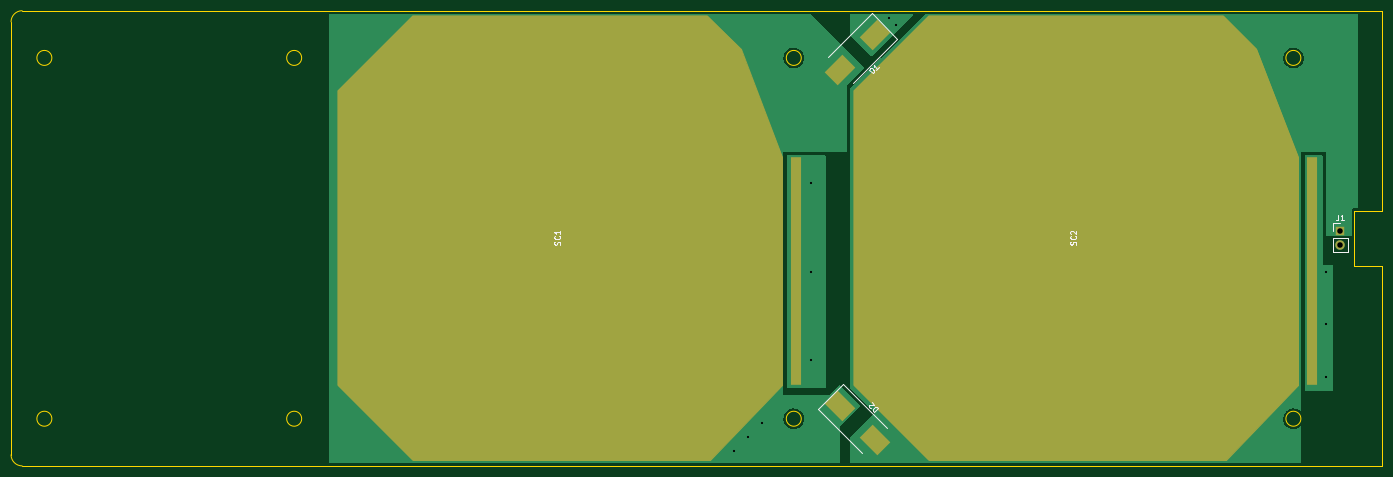
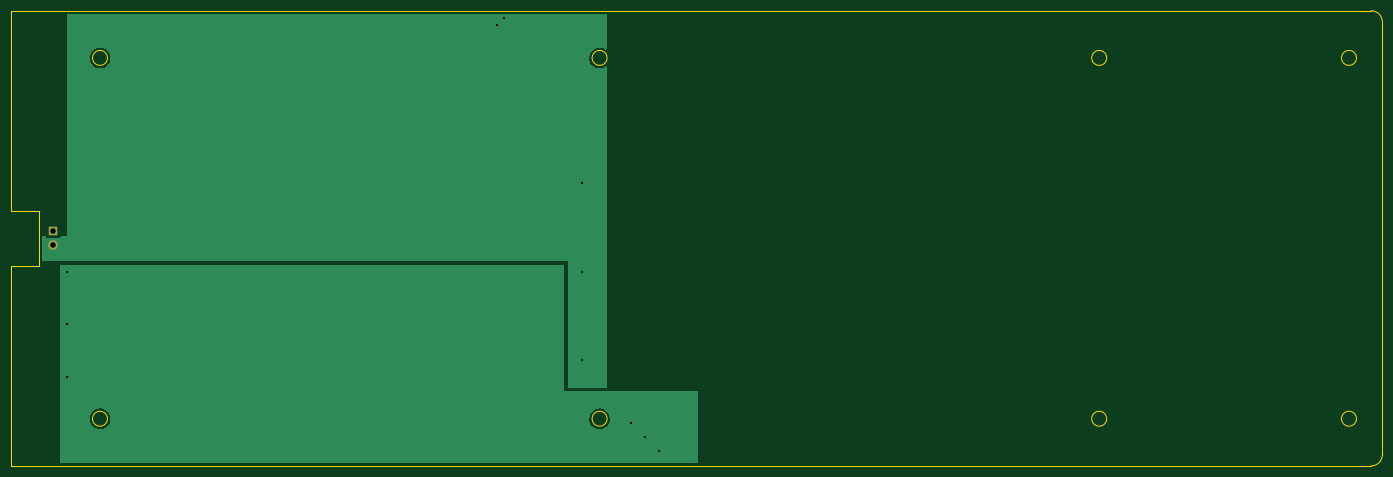
Circuit board: 11 layer files. Board 247.0 x 82.0 mm.
- bottom_copper: SolarPCB_Arm-B_Cu.gbr (13725 bytes)
- bottom_mask: SolarPCB_Arm-B_Mask.gbr (597 bytes)
- paste: SolarPCB_Arm-B_Paste.gbr (459 bytes)
- bottom_silk: SolarPCB_Arm-B_Silkscreen.gbr (460 bytes)
- outline: SolarPCB_Arm-Edge_Cuts.gbr (1634 bytes)
- top_copper: SolarPCB_Arm-F_Cu.gbr (19463 bytes)
- top_mask: SolarPCB_Arm-F_Mask.gbr (3600 bytes)
- paste: SolarPCB_Arm-F_Paste.gbr (3462 bytes)
- top_silk: SolarPCB_Arm-F_Silkscreen.gbr (4879 bytes)
- drill: SolarPCB_Arm-NPTH.drl (272 bytes)
- drill: SolarPCB_Arm-PTH.drl (560 bytes)

=== bottom_copper: SolarPCB_Arm-B_Cu.gbr (13725 bytes, source omitted) ===
=== bottom_mask: SolarPCB_Arm-B_Mask.gbr ===
%TF.GenerationSoftware,KiCad,Pcbnew,(6.0.7)*%
%TF.CreationDate,2026-09-13T20:22:23-04:00*%
%TF.ProjectId,SolarPCB_Arm,536f6c61-7250-4434-925f-41726d2e6b69,rev?*%
%TF.SameCoordinates,Original*%
%TF.FileFunction,Soldermask,Bot*%
%TF.FilePolarity,Negative*%
%FSLAX46Y46*%
G04 Gerber Fmt 4.6, Leading zero omitted, Abs format (unit mm)*
G04 Created by KiCad (PCBNEW (6.0.7)) date 2026-09-13 20:22:23*
%MOMM*%
%LPD*%
G01*
G04 APERTURE LIST*
%ADD10R,1.700000X1.700000*%
%ADD11O,1.700000X1.700000*%
G04 APERTURE END LIST*
D10*
%TO.C,J1*%
X253365000Y-53589000D03*
D11*
X253365000Y-56129000D03*
%TD*%
M02*

=== paste: SolarPCB_Arm-B_Paste.gbr ===
%TF.GenerationSoftware,KiCad,Pcbnew,(6.0.7)*%
%TF.CreationDate,2026-09-13T20:22:23-04:00*%
%TF.ProjectId,SolarPCB_Arm,536f6c61-7250-4434-925f-41726d2e6b69,rev?*%
%TF.SameCoordinates,Original*%
%TF.FileFunction,Paste,Bot*%
%TF.FilePolarity,Positive*%
%FSLAX46Y46*%
G04 Gerber Fmt 4.6, Leading zero omitted, Abs format (unit mm)*
G04 Created by KiCad (PCBNEW (6.0.7)) date 2026-09-13 20:22:23*
%MOMM*%
%LPD*%
G01*
G04 APERTURE LIST*
G04 APERTURE END LIST*
M02*

=== bottom_silk: SolarPCB_Arm-B_Silkscreen.gbr ===
%TF.GenerationSoftware,KiCad,Pcbnew,(6.0.7)*%
%TF.CreationDate,2026-09-13T20:22:23-04:00*%
%TF.ProjectId,SolarPCB_Arm,536f6c61-7250-4434-925f-41726d2e6b69,rev?*%
%TF.SameCoordinates,Original*%
%TF.FileFunction,Legend,Bot*%
%TF.FilePolarity,Positive*%
%FSLAX46Y46*%
G04 Gerber Fmt 4.6, Leading zero omitted, Abs format (unit mm)*
G04 Created by KiCad (PCBNEW (6.0.7)) date 2026-09-13 20:22:23*
%MOMM*%
%LPD*%
G01*
G04 APERTURE LIST*
G04 APERTURE END LIST*
M02*

=== outline: SolarPCB_Arm-Edge_Cuts.gbr ===
%TF.GenerationSoftware,KiCad,Pcbnew,(6.0.7)*%
%TF.CreationDate,2026-09-13T20:22:23-04:00*%
%TF.ProjectId,SolarPCB_Arm,536f6c61-7250-4434-925f-41726d2e6b69,rev?*%
%TF.SameCoordinates,Original*%
%TF.FileFunction,Profile,NP*%
%FSLAX46Y46*%
G04 Gerber Fmt 4.6, Leading zero omitted, Abs format (unit mm)*
G04 Created by KiCad (PCBNEW (6.0.7)) date 2026-09-13 20:22:23*
%MOMM*%
%LPD*%
G01*
G04 APERTURE LIST*
%TA.AperFunction,Profile*%
%ADD10C,0.007874*%
%TD*%
G04 APERTURE END LIST*
D10*
X21280234Y-87469853D02*
G75*
G03*
X21280234Y-87469853I-1349997J0D01*
G01*
X66280144Y-87469853D02*
G75*
G03*
X66280144Y-87469853I-1349997J0D01*
G01*
X66280144Y-22469983D02*
G75*
G03*
X66280144Y-22469983I-1349997J0D01*
G01*
X21280234Y-22469983D02*
G75*
G03*
X21280234Y-22469983I-1349997J0D01*
G01*
X255929765Y-59969908D02*
X255929765Y-49969928D01*
X260929755Y-59969908D02*
X255929765Y-59969908D01*
X260929755Y-59969908D02*
X260929755Y-95969836D01*
X15930245Y-95969836D02*
X260929755Y-95969836D01*
X13930249Y-93969840D02*
G75*
G03*
X15930245Y-95969836I1999995J-1D01*
G01*
X13930249Y-15969996D02*
X13930249Y-93969840D01*
X15930245Y-13970000D02*
G75*
G03*
X13930249Y-15969996I-1J-1999995D01*
G01*
X15930245Y-13970000D02*
X260929755Y-13970000D01*
X260929755Y-13970000D02*
X260929755Y-49969928D01*
X260929755Y-49969928D02*
X255929765Y-49969928D01*
X246279784Y-22469983D02*
G75*
G03*
X246279784Y-22469983I-1349997J0D01*
G01*
X246279784Y-87469853D02*
G75*
G03*
X246279784Y-87469853I-1349997J0D01*
G01*
X156279964Y-87469853D02*
G75*
G03*
X156279964Y-87469853I-1349997J0D01*
G01*
X156279964Y-22469983D02*
G75*
G03*
X156279964Y-22469983I-1349997J0D01*
G01*
M02*

=== top_copper: SolarPCB_Arm-F_Cu.gbr (19463 bytes, source omitted) ===
=== top_mask: SolarPCB_Arm-F_Mask.gbr ===
%TF.GenerationSoftware,KiCad,Pcbnew,(6.0.7)*%
%TF.CreationDate,2026-09-13T20:22:23-04:00*%
%TF.ProjectId,SolarPCB_Arm,536f6c61-7250-4434-925f-41726d2e6b69,rev?*%
%TF.SameCoordinates,Original*%
%TF.FileFunction,Soldermask,Top*%
%TF.FilePolarity,Negative*%
%FSLAX46Y46*%
G04 Gerber Fmt 4.6, Leading zero omitted, Abs format (unit mm)*
G04 Created by KiCad (PCBNEW (6.0.7)) date 2026-09-13 20:22:23*
%MOMM*%
%LPD*%
G01*
G04 APERTURE LIST*
G04 Aperture macros list*
%AMRotRect*
0 Rectangle, with rotation*
0 The origin of the aperture is its center*
0 $1 length*
0 $2 width*
0 $3 Rotation angle, in degrees counterclockwise*
0 Add horizontal line*
21,1,$1,$2,0,0,$3*%
%AMFreePoly0*
4,1,56,26.507674,40.097507,26.515643,40.098769,26.536507,40.088138,26.558779,40.080902,26.563522,40.074374,26.570711,40.070711,40.070711,26.570711,40.074374,26.563522,40.080902,26.558779,40.088138,26.536507,40.098769,26.515643,40.097507,26.507674,40.100000,26.500000,40.100000,-26.500000,40.097507,-26.507674,40.098769,-26.515644,40.088138,-26.536507,40.080902,-26.558779,40.074373,-26.563523,40.070710,-26.570711,
34.070711,-32.570711,34.052112,-32.580187,34.035898,-32.593335,14.535898,-40.093335,14.517510,-40.094311,14.500000,-40.100000,-26.500000,-40.100000,-26.506768,-40.097801,-26.513777,-40.099047,-26.535650,-40.088417,-26.558779,-40.080902,-26.562963,-40.075143,-26.569364,-40.072032,-40.069364,-27.072032,-40.073607,-27.064079,-40.080902,-27.058779,-40.087859,-27.037368,-40.098457,-27.017504,-40.097215,-27.008573,-40.100000,-27.000000,
-40.100000,26.500000,-40.097507,26.507674,-40.098769,26.515643,-40.088138,26.536507,-40.080902,26.558779,-40.074374,26.563522,-40.070711,26.570711,-26.570711,40.070711,-26.563522,40.074374,-26.558779,40.080902,-26.536507,40.088138,-26.515643,40.098769,-26.507674,40.097507,-26.500000,40.100000,26.500000,40.100000,26.507674,40.097507,26.507674,40.097507,$1*%
G04 Aperture macros list end*
%ADD10C,0.200000*%
%ADD11FreePoly0,90.000000*%
%ADD12R,2.000000X41.000000*%
%ADD13R,1.700000X1.700000*%
%ADD14O,1.700000X1.700000*%
%ADD15RotRect,3.300000X4.500000X45.000000*%
%ADD16RotRect,3.300000X4.500000X315.000000*%
G04 APERTURE END LIST*
%TO.C,SC2*%
G36*
X238286000Y-20864000D02*
G01*
X245786000Y-40364000D01*
X245786000Y-81364000D01*
X232786000Y-94864000D01*
X179286000Y-94864000D01*
X165786000Y-81364000D01*
X165786000Y-28364000D01*
X179286000Y-14864000D01*
X232286000Y-14864000D01*
X238286000Y-20864000D01*
G37*
D10*
X238286000Y-20864000D02*
X245786000Y-40364000D01*
X245786000Y-81364000D01*
X232786000Y-94864000D01*
X179286000Y-94864000D01*
X165786000Y-81364000D01*
X165786000Y-28364000D01*
X179286000Y-14864000D01*
X232286000Y-14864000D01*
X238286000Y-20864000D01*
%TO.C,SC1*%
G36*
X145354000Y-20864000D02*
G01*
X152854000Y-40364000D01*
X152854000Y-81364000D01*
X139854000Y-94864000D01*
X86354000Y-94864000D01*
X72854000Y-81364000D01*
X72854000Y-28364000D01*
X86354000Y-14864000D01*
X139354000Y-14864000D01*
X145354000Y-20864000D01*
G37*
X145354000Y-20864000D02*
X152854000Y-40364000D01*
X152854000Y-81364000D01*
X139854000Y-94864000D01*
X86354000Y-94864000D01*
X72854000Y-81364000D01*
X72854000Y-28364000D01*
X86354000Y-14864000D01*
X139354000Y-14864000D01*
X145354000Y-20864000D01*
%TD*%
D11*
%TO.C,SC2*%
X205786000Y-54864000D03*
D12*
X248286000Y-60864000D03*
%TD*%
D11*
%TO.C,SC1*%
X112854000Y-54864000D03*
D12*
X155354000Y-60864000D03*
%TD*%
D13*
%TO.C,J1*%
X253365000Y-53589000D03*
D14*
X253365000Y-56129000D03*
%TD*%
D15*
%TO.C,D2*%
X169481270Y-91376270D03*
X163258730Y-85153730D03*
%TD*%
D16*
%TO.C,D1*%
X169545000Y-18415000D03*
X163322460Y-24637540D03*
%TD*%
M02*

=== paste: SolarPCB_Arm-F_Paste.gbr ===
%TF.GenerationSoftware,KiCad,Pcbnew,(6.0.7)*%
%TF.CreationDate,2026-09-13T20:22:23-04:00*%
%TF.ProjectId,SolarPCB_Arm,536f6c61-7250-4434-925f-41726d2e6b69,rev?*%
%TF.SameCoordinates,Original*%
%TF.FileFunction,Paste,Top*%
%TF.FilePolarity,Positive*%
%FSLAX46Y46*%
G04 Gerber Fmt 4.6, Leading zero omitted, Abs format (unit mm)*
G04 Created by KiCad (PCBNEW (6.0.7)) date 2026-09-13 20:22:23*
%MOMM*%
%LPD*%
G01*
G04 APERTURE LIST*
G04 Aperture macros list*
%AMRotRect*
0 Rectangle, with rotation*
0 The origin of the aperture is its center*
0 $1 length*
0 $2 width*
0 $3 Rotation angle, in degrees counterclockwise*
0 Add horizontal line*
21,1,$1,$2,0,0,$3*%
%AMFreePoly0*
4,1,56,26.507674,40.097507,26.515643,40.098769,26.536507,40.088138,26.558779,40.080902,26.563522,40.074374,26.570711,40.070711,40.070711,26.570711,40.074374,26.563522,40.080902,26.558779,40.088138,26.536507,40.098769,26.515643,40.097507,26.507674,40.100000,26.500000,40.100000,-26.500000,40.097507,-26.507674,40.098769,-26.515644,40.088138,-26.536507,40.080902,-26.558779,40.074373,-26.563523,40.070710,-26.570711,
34.070711,-32.570711,34.052112,-32.580187,34.035898,-32.593335,14.535898,-40.093335,14.517510,-40.094311,14.500000,-40.100000,-26.500000,-40.100000,-26.506768,-40.097801,-26.513777,-40.099047,-26.535650,-40.088417,-26.558779,-40.080902,-26.562963,-40.075143,-26.569364,-40.072032,-40.069364,-27.072032,-40.073607,-27.064079,-40.080902,-27.058779,-40.087859,-27.037368,-40.098457,-27.017504,-40.097215,-27.008573,-40.100000,-27.000000,
-40.100000,26.500000,-40.097507,26.507674,-40.098769,26.515643,-40.088138,26.536507,-40.080902,26.558779,-40.074374,26.563522,-40.070711,26.570711,-26.570711,40.070711,-26.563522,40.074374,-26.558779,40.080902,-26.536507,40.088138,-26.515643,40.098769,-26.507674,40.097507,-26.500000,40.100000,26.500000,40.100000,26.507674,40.097507,26.507674,40.097507,$1*%
G04 Aperture macros list end*
%ADD10C,0.200000*%
%ADD11FreePoly0,90.000000*%
%ADD12R,2.000000X41.000000*%
%ADD13RotRect,3.300000X4.500000X45.000000*%
%ADD14RotRect,3.300000X4.500000X315.000000*%
G04 APERTURE END LIST*
%TO.C,SC2*%
G36*
X238286000Y-20864000D02*
G01*
X245786000Y-40364000D01*
X245786000Y-81364000D01*
X232786000Y-94864000D01*
X179286000Y-94864000D01*
X165786000Y-81364000D01*
X165786000Y-28364000D01*
X179286000Y-14864000D01*
X232286000Y-14864000D01*
X238286000Y-20864000D01*
G37*
D10*
X238286000Y-20864000D02*
X245786000Y-40364000D01*
X245786000Y-81364000D01*
X232786000Y-94864000D01*
X179286000Y-94864000D01*
X165786000Y-81364000D01*
X165786000Y-28364000D01*
X179286000Y-14864000D01*
X232286000Y-14864000D01*
X238286000Y-20864000D01*
%TO.C,SC1*%
G36*
X145354000Y-20864000D02*
G01*
X152854000Y-40364000D01*
X152854000Y-81364000D01*
X139854000Y-94864000D01*
X86354000Y-94864000D01*
X72854000Y-81364000D01*
X72854000Y-28364000D01*
X86354000Y-14864000D01*
X139354000Y-14864000D01*
X145354000Y-20864000D01*
G37*
X145354000Y-20864000D02*
X152854000Y-40364000D01*
X152854000Y-81364000D01*
X139854000Y-94864000D01*
X86354000Y-94864000D01*
X72854000Y-81364000D01*
X72854000Y-28364000D01*
X86354000Y-14864000D01*
X139354000Y-14864000D01*
X145354000Y-20864000D01*
%TD*%
D11*
%TO.C,SC2*%
X205786000Y-54864000D03*
D12*
X248286000Y-60864000D03*
%TD*%
D11*
%TO.C,SC1*%
X112854000Y-54864000D03*
D12*
X155354000Y-60864000D03*
%TD*%
D13*
%TO.C,D2*%
X169481270Y-91376270D03*
X163258730Y-85153730D03*
%TD*%
D14*
%TO.C,D1*%
X169545000Y-18415000D03*
X163322460Y-24637540D03*
%TD*%
M02*

=== top_silk: SolarPCB_Arm-F_Silkscreen.gbr ===
%TF.GenerationSoftware,KiCad,Pcbnew,(6.0.7)*%
%TF.CreationDate,2026-09-13T20:22:23-04:00*%
%TF.ProjectId,SolarPCB_Arm,536f6c61-7250-4434-925f-41726d2e6b69,rev?*%
%TF.SameCoordinates,Original*%
%TF.FileFunction,Legend,Top*%
%TF.FilePolarity,Positive*%
%FSLAX46Y46*%
G04 Gerber Fmt 4.6, Leading zero omitted, Abs format (unit mm)*
G04 Created by KiCad (PCBNEW (6.0.7)) date 2026-09-13 20:22:23*
%MOMM*%
%LPD*%
G01*
G04 APERTURE LIST*
%ADD10C,0.150000*%
%ADD11C,0.120000*%
G04 APERTURE END LIST*
D10*
%TO.C,SC2*%
X205690761Y-56125904D02*
X205738380Y-55983047D01*
X205738380Y-55744952D01*
X205690761Y-55649714D01*
X205643142Y-55602095D01*
X205547904Y-55554476D01*
X205452666Y-55554476D01*
X205357428Y-55602095D01*
X205309809Y-55649714D01*
X205262190Y-55744952D01*
X205214571Y-55935428D01*
X205166952Y-56030666D01*
X205119333Y-56078285D01*
X205024095Y-56125904D01*
X204928857Y-56125904D01*
X204833619Y-56078285D01*
X204786000Y-56030666D01*
X204738380Y-55935428D01*
X204738380Y-55697333D01*
X204786000Y-55554476D01*
X205643142Y-54554476D02*
X205690761Y-54602095D01*
X205738380Y-54744952D01*
X205738380Y-54840190D01*
X205690761Y-54983047D01*
X205595523Y-55078285D01*
X205500285Y-55125904D01*
X205309809Y-55173523D01*
X205166952Y-55173523D01*
X204976476Y-55125904D01*
X204881238Y-55078285D01*
X204786000Y-54983047D01*
X204738380Y-54840190D01*
X204738380Y-54744952D01*
X204786000Y-54602095D01*
X204833619Y-54554476D01*
X204833619Y-54173523D02*
X204786000Y-54125904D01*
X204738380Y-54030666D01*
X204738380Y-53792571D01*
X204786000Y-53697333D01*
X204833619Y-53649714D01*
X204928857Y-53602095D01*
X205024095Y-53602095D01*
X205166952Y-53649714D01*
X205738380Y-54221142D01*
X205738380Y-53602095D01*
%TO.C,SC1*%
X112758761Y-56125904D02*
X112806380Y-55983047D01*
X112806380Y-55744952D01*
X112758761Y-55649714D01*
X112711142Y-55602095D01*
X112615904Y-55554476D01*
X112520666Y-55554476D01*
X112425428Y-55602095D01*
X112377809Y-55649714D01*
X112330190Y-55744952D01*
X112282571Y-55935428D01*
X112234952Y-56030666D01*
X112187333Y-56078285D01*
X112092095Y-56125904D01*
X111996857Y-56125904D01*
X111901619Y-56078285D01*
X111854000Y-56030666D01*
X111806380Y-55935428D01*
X111806380Y-55697333D01*
X111854000Y-55554476D01*
X112711142Y-54554476D02*
X112758761Y-54602095D01*
X112806380Y-54744952D01*
X112806380Y-54840190D01*
X112758761Y-54983047D01*
X112663523Y-55078285D01*
X112568285Y-55125904D01*
X112377809Y-55173523D01*
X112234952Y-55173523D01*
X112044476Y-55125904D01*
X111949238Y-55078285D01*
X111854000Y-54983047D01*
X111806380Y-54840190D01*
X111806380Y-54744952D01*
X111854000Y-54602095D01*
X111901619Y-54554476D01*
X112806380Y-53602095D02*
X112806380Y-54173523D01*
X112806380Y-53887809D02*
X111806380Y-53887809D01*
X111949238Y-53983047D01*
X112044476Y-54078285D01*
X112092095Y-54173523D01*
%TO.C,J1*%
X253031666Y-50711380D02*
X253031666Y-51425666D01*
X252984047Y-51568523D01*
X252888809Y-51663761D01*
X252745952Y-51711380D01*
X252650714Y-51711380D01*
X254031666Y-51711380D02*
X253460238Y-51711380D01*
X253745952Y-51711380D02*
X253745952Y-50711380D01*
X253650714Y-50854238D01*
X253555476Y-50949476D01*
X253460238Y-50997095D01*
%TO.C,D2*%
X170110931Y-85567892D02*
X169403825Y-86274999D01*
X169235466Y-86106640D01*
X169168122Y-85971953D01*
X169168122Y-85837266D01*
X169201794Y-85736251D01*
X169302809Y-85567892D01*
X169403825Y-85466877D01*
X169572183Y-85365861D01*
X169673199Y-85332190D01*
X169807886Y-85332190D01*
X169942573Y-85399533D01*
X170110931Y-85567892D01*
X168797733Y-85534220D02*
X168730389Y-85534220D01*
X168629374Y-85500549D01*
X168461015Y-85332190D01*
X168427344Y-85231174D01*
X168427344Y-85163831D01*
X168461015Y-85062816D01*
X168528359Y-84995472D01*
X168663046Y-84928129D01*
X169471168Y-84928129D01*
X169033435Y-84490396D01*
%TO.C,D1*%
X169130837Y-25267201D02*
X168423730Y-24560095D01*
X168592089Y-24391736D01*
X168726776Y-24324392D01*
X168861463Y-24324392D01*
X168962478Y-24358064D01*
X169130837Y-24459079D01*
X169231852Y-24560095D01*
X169332868Y-24728453D01*
X169366539Y-24829469D01*
X169366539Y-24964156D01*
X169299196Y-25098843D01*
X169130837Y-25267201D01*
X170208333Y-24189705D02*
X169804272Y-24593766D01*
X170006303Y-24391736D02*
X169299196Y-23684629D01*
X169332868Y-23852988D01*
X169332868Y-23987675D01*
X169299196Y-24088690D01*
D11*
%TO.C,J1*%
X252035000Y-53589000D02*
X252035000Y-52259000D01*
X252035000Y-57459000D02*
X254695000Y-57459000D01*
X252035000Y-54859000D02*
X252035000Y-57459000D01*
X252035000Y-54859000D02*
X254695000Y-54859000D01*
X252035000Y-52259000D02*
X253365000Y-52259000D01*
X254695000Y-54859000D02*
X254695000Y-57459000D01*
%TO.C,D2*%
X163859771Y-81158577D02*
X171779367Y-89078173D01*
X159263577Y-85754771D02*
X167183173Y-93674367D01*
X159263577Y-85754771D02*
X163859771Y-81158577D01*
%TO.C,D1*%
X168943959Y-14419847D02*
X173540153Y-19016041D01*
X168943959Y-14419847D02*
X161024363Y-22339443D01*
X173540153Y-19016041D02*
X165620557Y-26935637D01*
%TD*%
M02*

=== drill: SolarPCB_Arm-NPTH.drl ===
M48
; DRILL file {KiCad (6.0.7)} date Sun Sep 13 20:22:22 2026
; FORMAT={-:-/ absolute / inch / decimal}
; #@! TF.CreationDate,2026-09-13T20:22:22-04:00
; #@! TF.GenerationSoftware,Kicad,Pcbnew,(6.0.7)
; #@! TF.FileFunction,NonPlated,1,2,NPTH
FMAT,2
INCH
%
G90
G05
T0
M30

=== drill: SolarPCB_Arm-PTH.drl ===
M48
; DRILL file {KiCad (6.0.7)} date Sun Sep 13 20:22:22 2026
; FORMAT={-:-/ absolute / inch / decimal}
; #@! TF.CreationDate,2026-09-13T20:22:22-04:00
; #@! TF.GenerationSoftware,Kicad,Pcbnew,(6.0.7)
; #@! TF.FileFunction,Plated,1,2,PTH
FMAT,2
INCH
; #@! TA.AperFunction,Plated,PTH,ViaDrill
T1C0.0157
; #@! TA.AperFunction,Plated,PTH,ComponentDrill
T2C0.0394
%
G90
G05
T1
X5.675Y-3.675
X5.775Y-3.575
X5.875Y-3.475
X6.225Y-1.775
X6.225Y-2.4
X6.225Y-3.025
X6.775Y-0.6
X6.825Y-0.65
X9.875Y-2.4
X9.875Y-2.775
X9.875Y-3.15
T2
X9.975Y-2.1098
X9.975Y-2.2098
T0
M30
